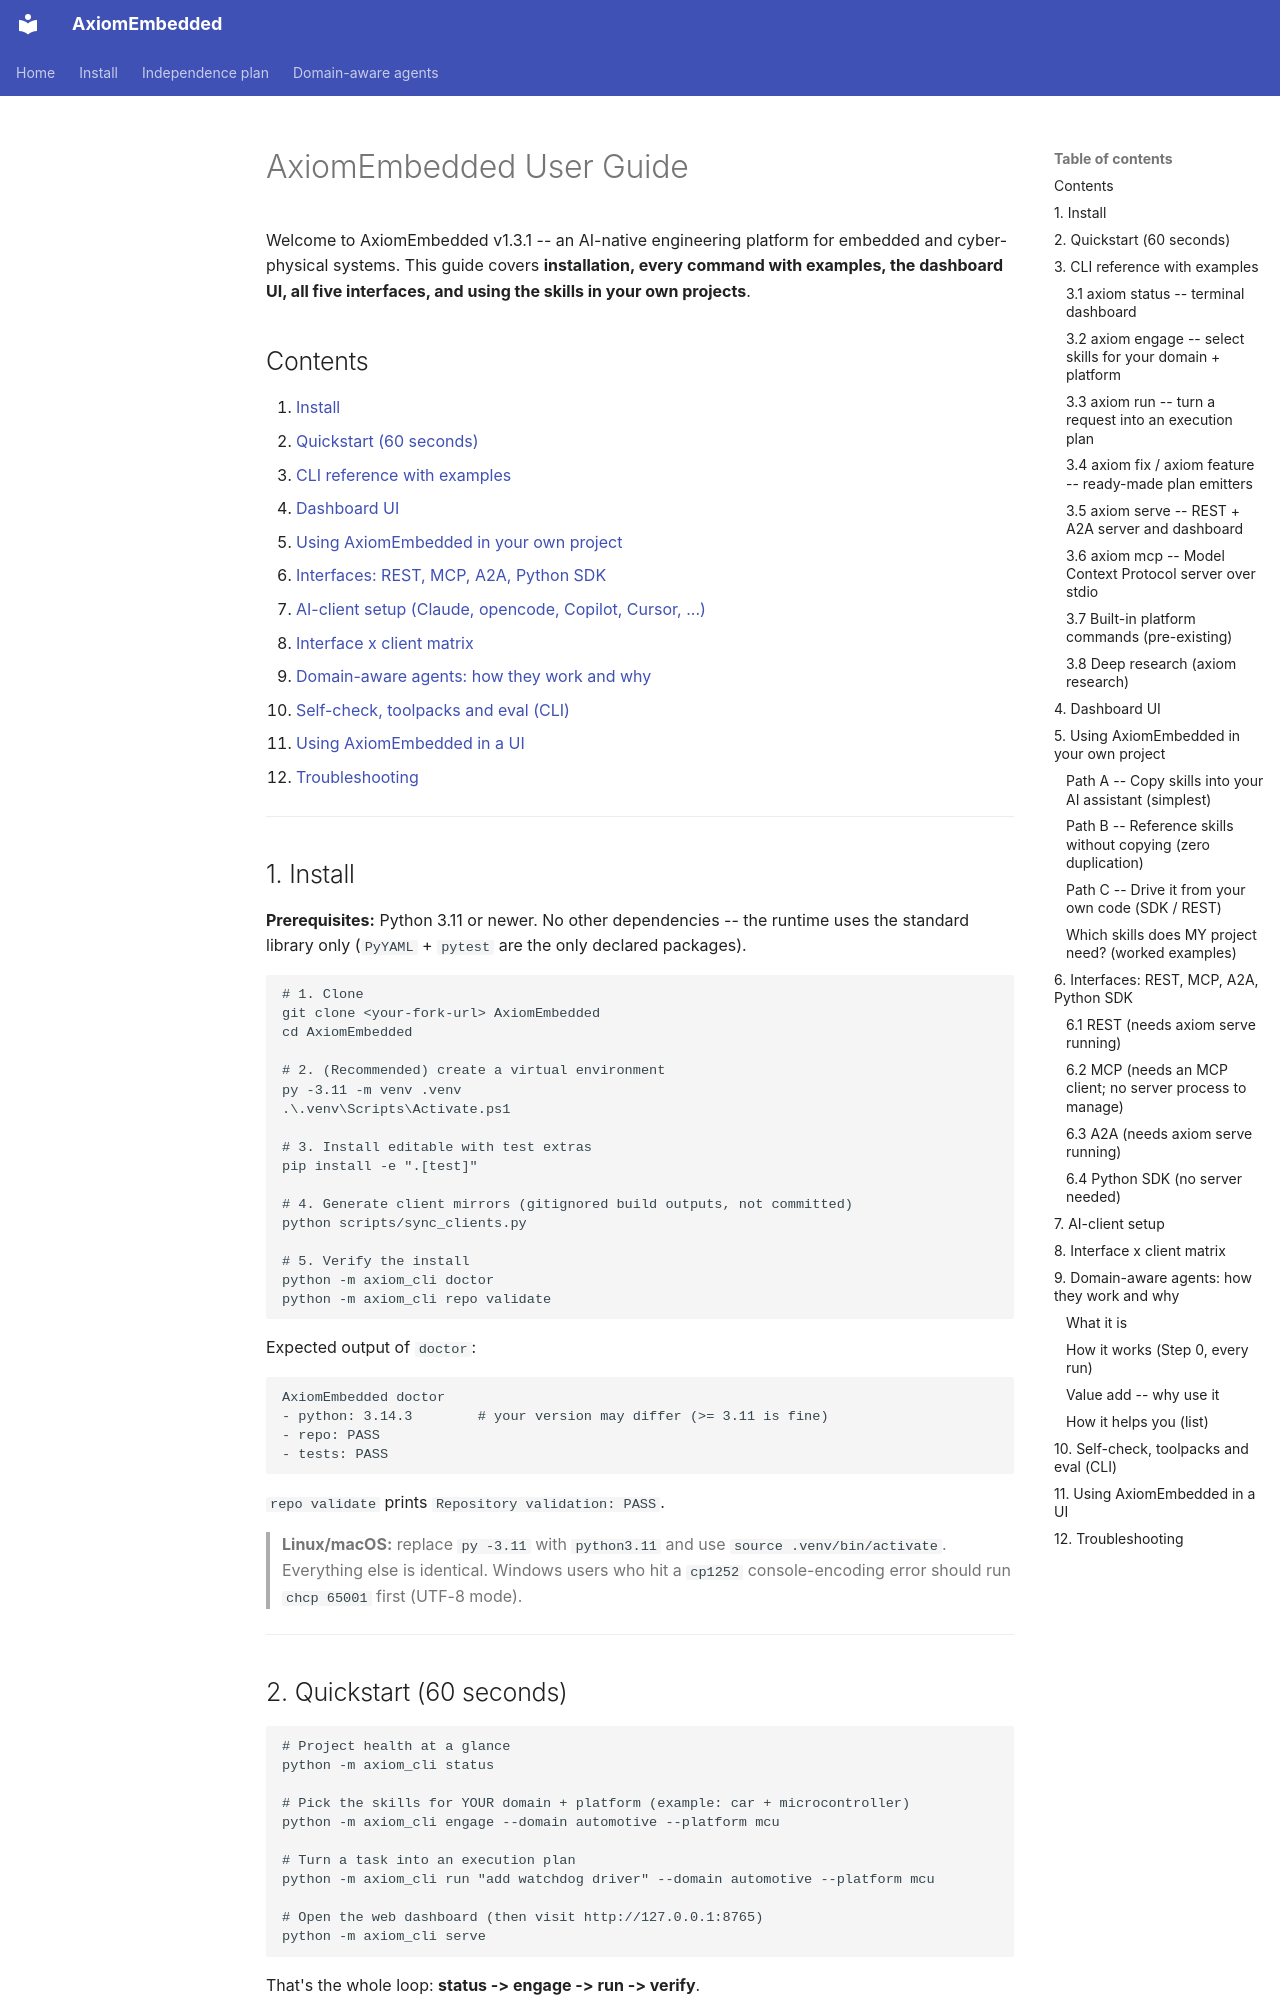

repository: PRATIK082/AxiomEmbedded · page: user-guide/index.html · generator: mkdocs

# AxiomEmbedded User Guide

Welcome to AxiomEmbedded v1.3.1 -- an AI-native engineering platform for embedded
and cyber-physical systems. This guide covers **installation, every command
with examples, the dashboard UI, all five interfaces, and using the skills in
your own projects**.

## Contents

1. [Install](#1-install)
2. [Quickstart (60 seconds)](#2-quickstart-60-seconds)
3. [CLI reference with examples](#3-cli-reference-with-examples)
4. [Dashboard UI](#4-dashboard-ui)
5. [Using AxiomEmbedded in your own project](#5-using-axiomembedded-in-your-own-project)
6. [Interfaces: REST, MCP, A2A, Python SDK](#6-interfaces-rest-mcp-a2a-python-sdk)
7. [AI-client setup (Claude, opencode, Copilot, Cursor, ...)](#7-ai-client-setup)
8. [Interface x client matrix](#8-interface--client-matrix)
9. [Domain-aware agents: how they work and why](#9-domain-aware-agents-how-they-work-and-why)
10. [Self-check, toolpacks and eval (CLI)](#10-self-check-toolpacks-and-eval-cli)
11. [Using AxiomEmbedded in a UI](#11-using-axiomembedded-in-a-ui)
12. [Troubleshooting](#12-troubleshooting)

---

## 1. Install

**Prerequisites:** Python 3.11 or newer. No other dependencies -- the runtime
uses the standard library only (`PyYAML` + `pytest` are the only declared
packages).

```powershell
# 1. Clone
git clone <your-fork-url> AxiomEmbedded
cd AxiomEmbedded

# 2. (Recommended) create a virtual environment
py -3.11 -m venv .venv
.\.venv\Scripts\Activate.ps1

# 3. Install editable with test extras
pip install -e ".[test]"

# 4. Generate client mirrors (gitignored build outputs, not committed)
python scripts/sync_clients.py

# 5. Verify the install
python -m axiom_cli doctor
python -m axiom_cli repo validate
```

Expected output of `doctor`:

```text
AxiomEmbedded doctor
- python: 3.14.3        # your version may differ (>= 3.11 is fine)
- repo: PASS
- tests: PASS
```

`repo validate` prints `Repository validation: PASS`.

> **Linux/macOS:** replace `py -3.11` with `python3.11` and use
> `source .venv/bin/activate`. Everything else is identical.
> Windows users who hit a `cp1252` console-encoding error should run
> `chcp 65001` first (UTF-8 mode).

---

## 2. Quickstart (60 seconds)

```powershell
# Project health at a glance
python -m axiom_cli status

# Pick the skills for YOUR domain + platform (example: car + microcontroller)
python -m axiom_cli engage --domain automotive --platform mcu

# Turn a task into an execution plan
python -m axiom_cli run "add watchdog driver" --domain automotive --platform mcu

# Open the web dashboard (then visit http://127.0.0.1:8765)
python -m axiom_cli serve
```

That's the whole loop: **status -> engage -> run -> verify**.

---

## 3. CLI reference with examples

The binary is `axiom` (installed as a console script) or
`python -m axiom_cli`. All examples below use `axiom` for brevity -- substitute
`python -m axiom_cli` if the script isn't on your `PATH`.
